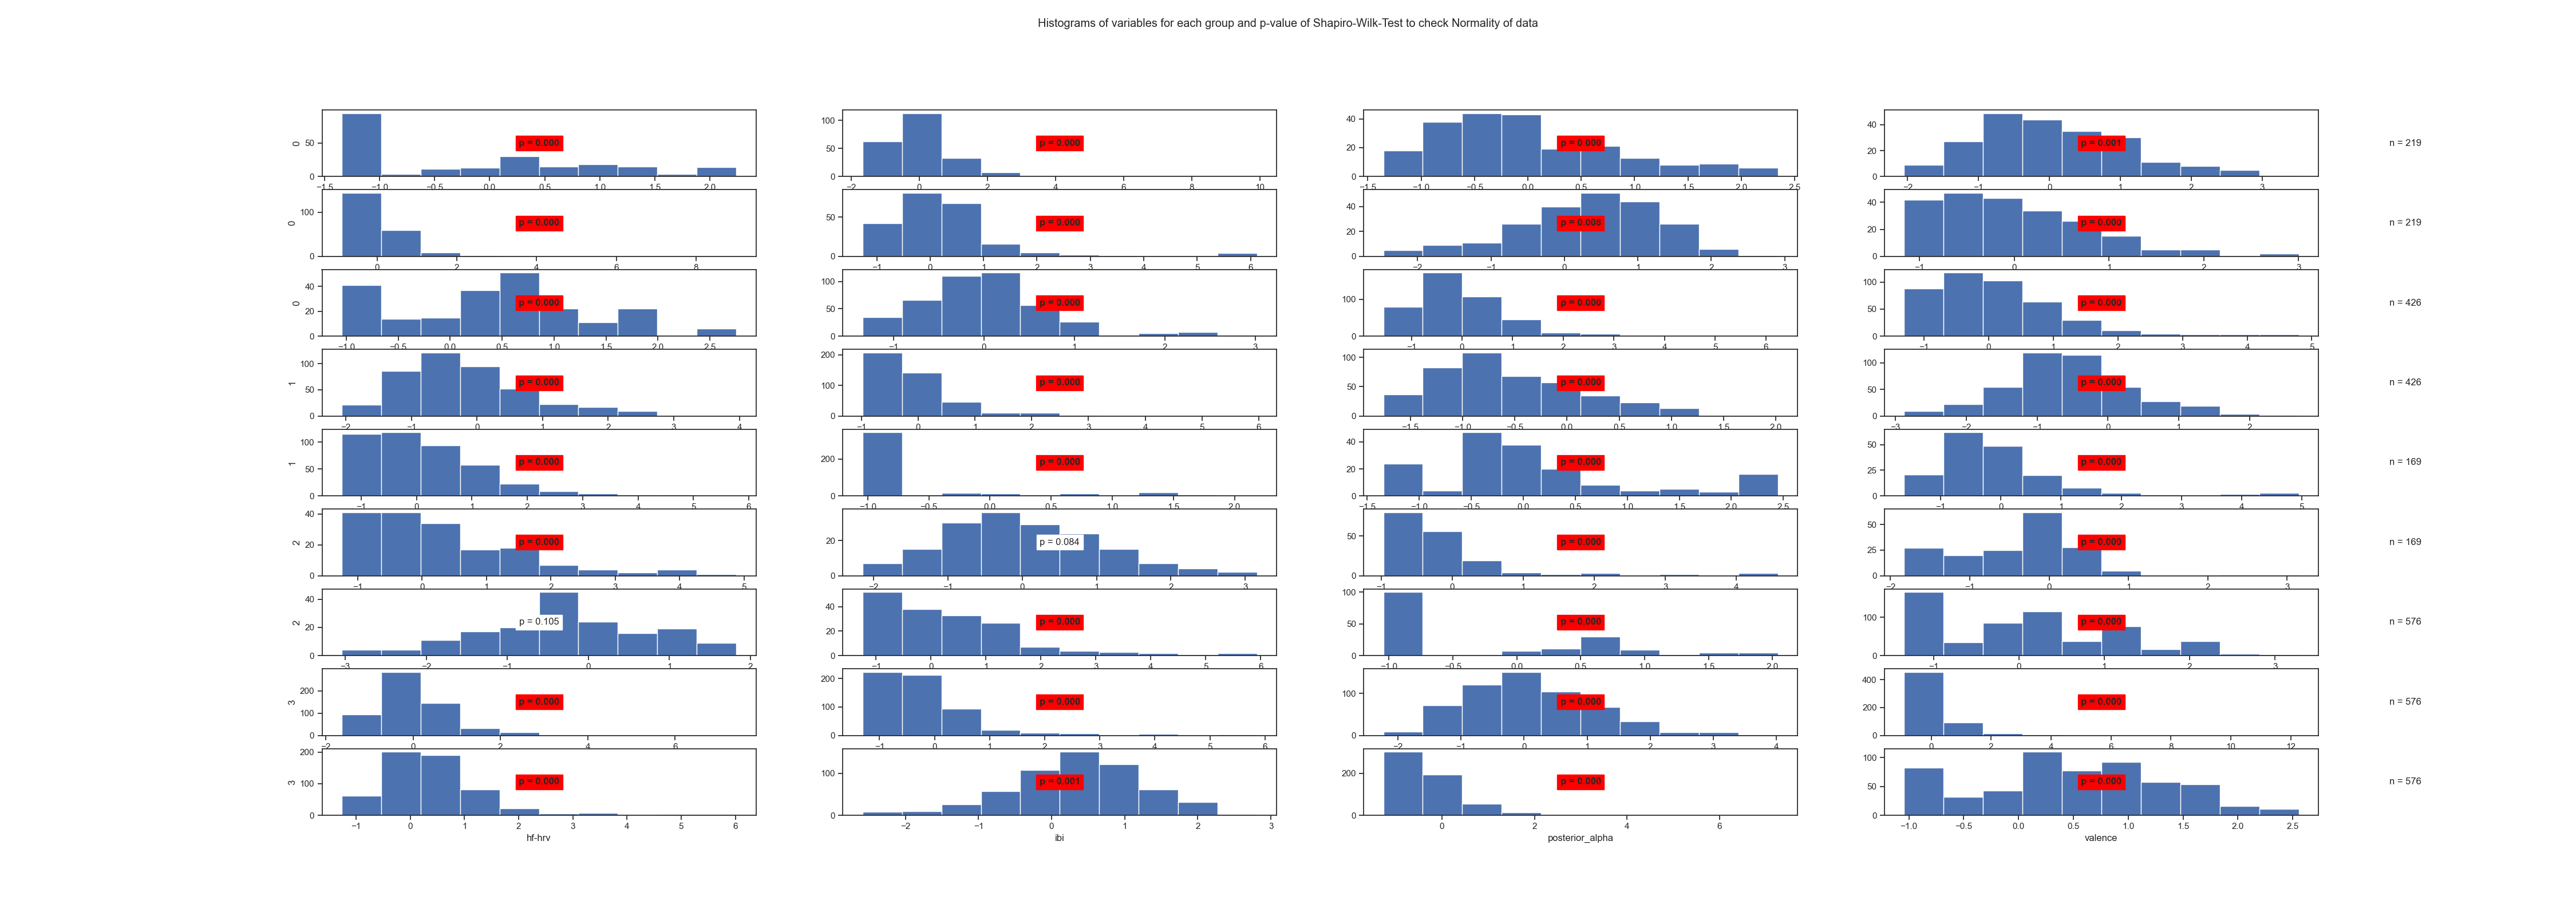

The file beside this chart, header and first rows:
State	Variable	Statistic	Samples	p-value	Significance
0	arousal	0.86	219	0.0	True
0	beta	0.71	219	0.0	True
0	frontal_alpha	0.94	219	0.0	True
0	frontal_theta	0.97	219	0.001	True
0	gamma	0.62	219	0.0	True
0	hf-hrv	0.78	219	0.0	True
0	ibi	0.98	219	0.008	True
0	posterior_alpha	0.94	219	0.0	True
0	valence	0.96	219	0.0	True
1	arousal	0.95	426	0.0	True
1	beta	0.88	426	0.0	True
1	frontal_alpha	0.9	426	0.0	True
1	frontal_theta	0.95	426	0.0	True
1	gamma	0.73	426	0.0	True
1	hf-hrv	0.97	426	0.0	True
1	ibi	0.98	426	0.0	True
1	posterior_alpha	0.9	426	0.0	True
1	valence	0.52	426	0.0	True
2	arousal	0.89	169	0.0	True
2	beta	0.79	169	0.0	True
2	frontal_alpha	0.9	169	0.0	True
2	frontal_theta	0.99	169	0.084	False
2	gamma	0.67	169	0.0	True
2	hf-hrv	0.93	169	0.0	True
2	ibi	0.99	169	0.105	False
2	posterior_alpha	0.87	169	0.0	True
2	valence	0.74	169	0.0	True
3	arousal	0.93	576	0.0	True
3	beta	0.84	576	0.0	True
3	frontal_alpha	0.75	576	0.0	True
3	frontal_theta	0.98	576	0.0	True
3	gamma	0.59	576	0.0	True
3	hf-hrv	0.84	576	0.0	True
3	ibi	0.99	576	0.001	True
3	posterior_alpha	0.75	576	0.0	True
3	valence	0.97	576	0.0	True
